Dataset: traindata (GitHub, abhijitacharya793/precisionFarming). Classes: blast disease, blight disease, brown spot disease.

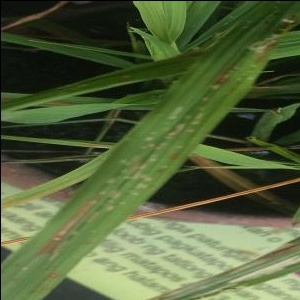
Label: blast disease

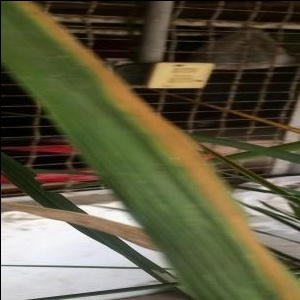
Label: blight disease

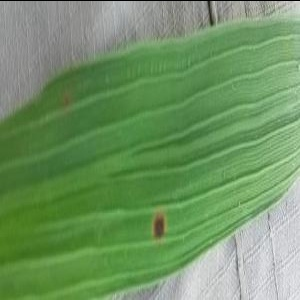
Label: brown spot disease

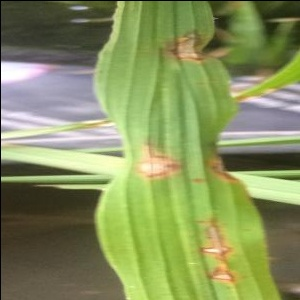
Label: blast disease

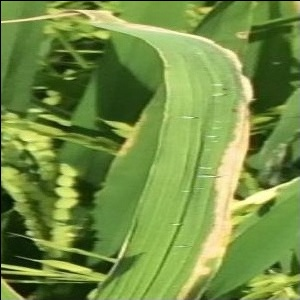
Label: blight disease

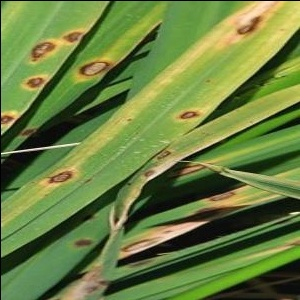
Label: brown spot disease
